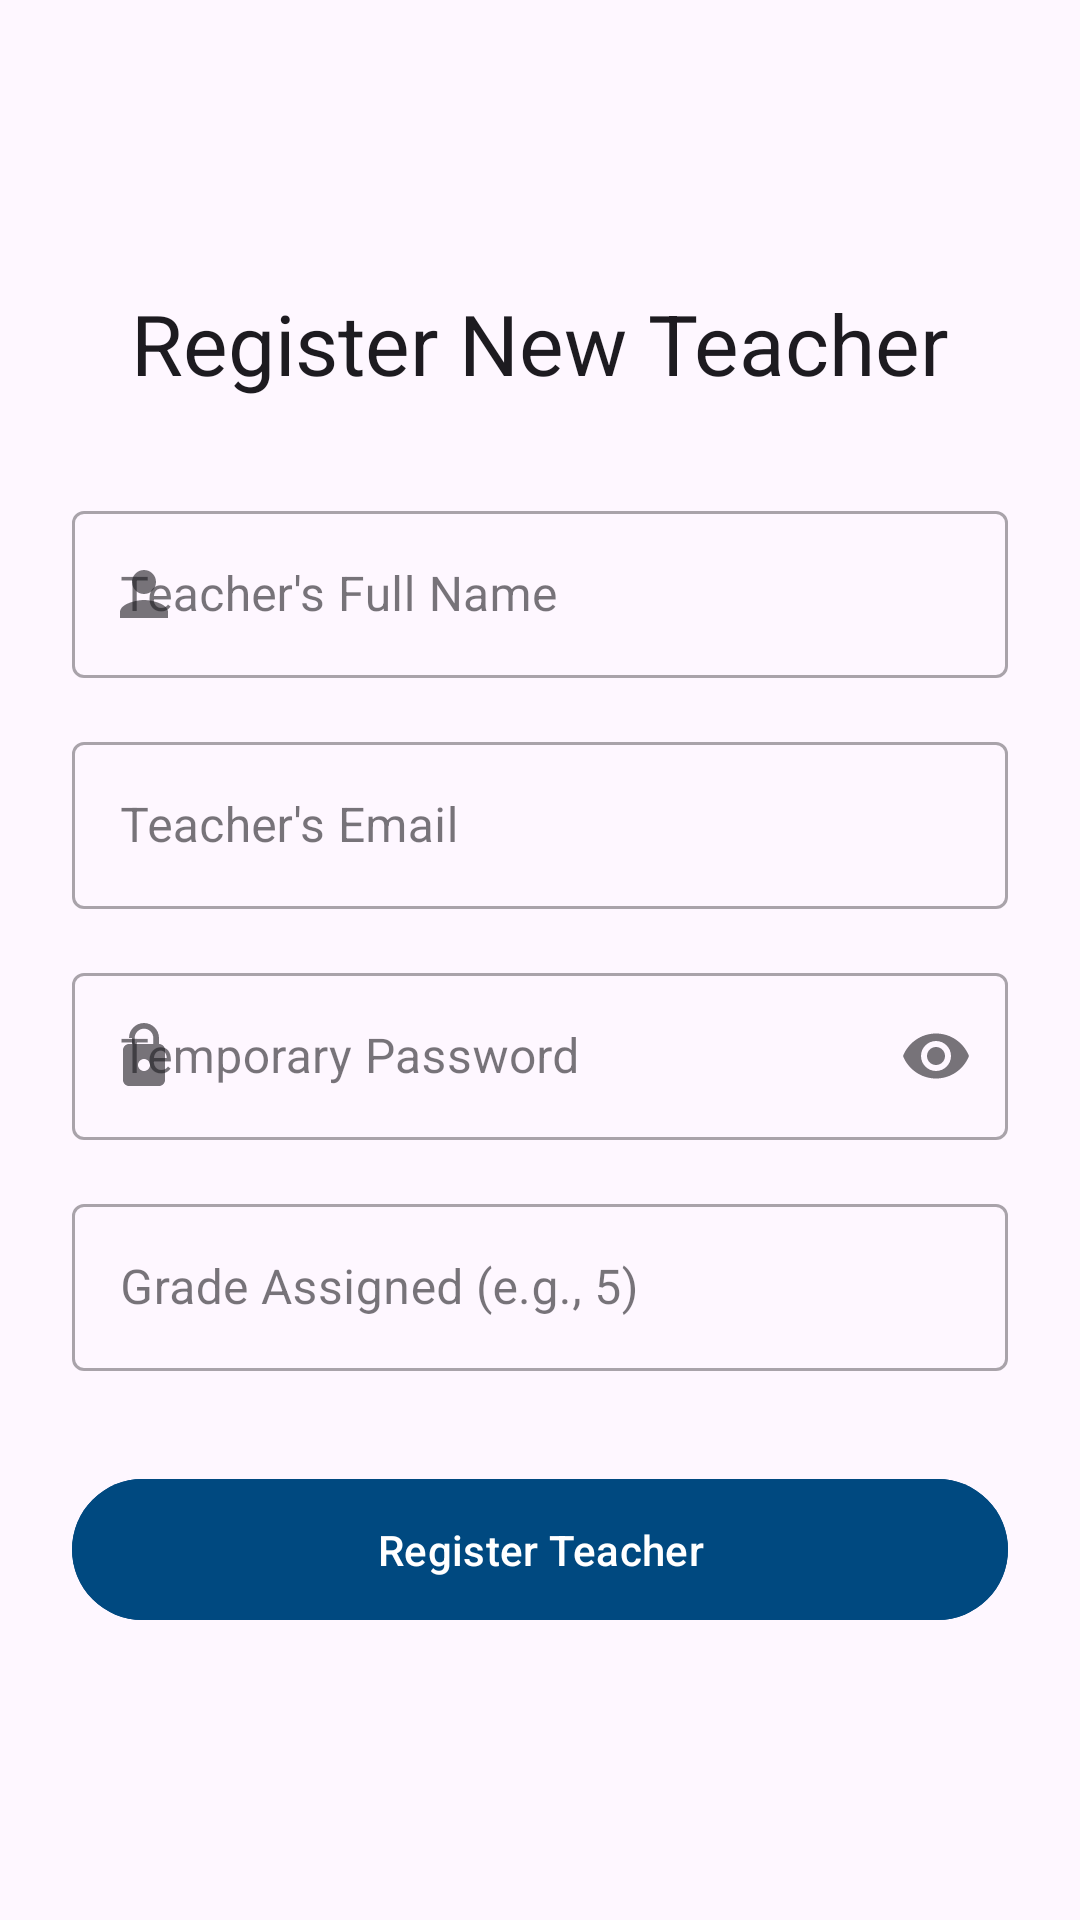

Reconstruct the res/layout file that produces this screen, plus the resources it refers to.
<!-- AndroidManifest.xml: application theme Theme.StudentIntelligentSystem -->
<!-- res/layout/activity_teacher_register.xml -->
<?xml version="1.0" encoding="utf-8"?>
<LinearLayout xmlns:android="http://schemas.android.com/apk/res/android"
    xmlns:app="http://schemas.android.com/apk/res-auto"
    xmlns:tools="http://schemas.android.com/tools"
    android:layout_width="match_parent"
    android:layout_height="match_parent"
    android:orientation="vertical"
    android:gravity="center"
    android:padding="24dp"
    android:fitsSystemWindows="true"
    tools:context=".TeacherRegisterActivity">

    <TextView
        android:layout_width="wrap_content"
        android:layout_height="wrap_content"
        android:text="Register New Teacher"
        android:textAppearance="@style/TextAppearance.Material3.HeadlineMedium"
        android:layout_marginBottom="32dp"/>

    <com.google.android.material.textfield.TextInputLayout
        android:layout_width="match_parent"
        android:layout_height="wrap_content"
        app:startIconDrawable="@drawable/ic_person"
        style="@style/Widget.MaterialComponents.TextInputLayout.OutlinedBox">

        <com.google.android.material.textfield.TextInputEditText
            android:id="@+id/editTeacherName"
            android:layout_width="match_parent"
            android:layout_height="wrap_content"
            android:hint="Teacher's Full Name" />
    </com.google.android.material.textfield.TextInputLayout>

    <com.google.android.material.textfield.TextInputLayout
        android:layout_width="match_parent"
        android:layout_height="wrap_content"
        android:layout_marginTop="16dp"
        app:startIconDrawable="@drawable/ic_email"
        style="@style/Widget.MaterialComponents.TextInputLayout.OutlinedBox">

        <com.google.android.material.textfield.TextInputEditText
            android:id="@+id/editTeacherEmail"
            android:layout_width="match_parent"
            android:layout_height="wrap_content"
            android:hint="Teacher's Email"
            android:inputType="textEmailAddress" />
    </com.google.android.material.textfield.TextInputLayout>

    <com.google.android.material.textfield.TextInputLayout
        android:layout_width="match_parent"
        android:layout_height="wrap_content"
        android:layout_marginTop="16dp"
        app:startIconDrawable="@drawable/ic_password"
        app:endIconMode="password_toggle"
        style="@style/Widget.MaterialComponents.TextInputLayout.OutlinedBox">

        <com.google.android.material.textfield.TextInputEditText
            android:id="@+id/editTeacherPassword"
            android:layout_width="match_parent"
            android:layout_height="wrap_content"
            android:hint="Temporary Password"
            android:inputType="textPassword" />
    </com.google.android.material.textfield.TextInputLayout>

    <com.google.android.material.textfield.TextInputLayout
        android:layout_width="match_parent"
        android:layout_height="wrap_content"
        android:layout_marginTop="16dp"
        style="@style/Widget.MaterialComponents.TextInputLayout.OutlinedBox">

        <com.google.android.material.textfield.TextInputEditText
            android:id="@+id/editGradeAssigned"
            android:layout_width="match_parent"
            android:layout_height="wrap_content"
            android:hint="Grade Assigned (e.g., 5)"
            android:inputType="number" />
    </com.google.android.material.textfield.TextInputLayout>

    <com.google.android.material.button.MaterialButton
        android:id="@+id/btnRegisterTeacher"
        android:layout_width="match_parent"
        android:layout_height="wrap_content"
        android:layout_marginTop="32dp"
        android:text="Register Teacher"
        android:backgroundTint="@color/buttonColor"
        android:padding="14dp"/>

</LinearLayout>
<!-- resources referenced by this layout -->
<resources>
  <color name="buttonColor">#004980</color>
  <!-- drawable ic_password (drawable) -->
  <vector xmlns:android="http://schemas.android.com/apk/res/android"
      android:width="24dp"
      android:height="24dp"
      android:viewportWidth="24"
      android:viewportHeight="24">
    <path
        android:fillColor="@android:color/black"
        android:pathData="M18,8h-1L17,6c0,-2.76 -2.24,-5 -5,-5S7,3.24 7,6h1v2L7,8c-1.1,0 -2,0.9 -2,2v10c0,1.1 0.9,2 2,2h10c1.1,0 2,-0.9 2,-2L19,10c0,-1.1 -0.9,-2 -2,-2zM12,17c-1.1,0 -2,-0.9 -2,-2s0.9,-2 2,-2 2,0.9 2,2 -0.9,2 -2,2zM15.1,8L8.9,8L8.9,6c0,-1.71 1.39,-3.1 3.1,-3.1s3.1,1.39 3.1,3.1v2z"/>
  </vector>
  <!-- drawable ic_person (drawable) -->
  <vector xmlns:android="http://schemas.android.com/apk/res/android"
      android:width="24dp"
      android:height="24dp"
      android:viewportWidth="24"
      android:viewportHeight="24">
    <path
        android:fillColor="#006064"
        android:pathData="M12,12c2.21,0 4,-1.79 4,-4s-1.79,-4 -4,-4 -4,1.79 -4,4 1.79,4 4,4zM12,14c-2.67,0 -8,1.34 -8,4v2h16v-2c0,-2.66 -5.33,-4 -8,-4z"/>
  </vector>
  <style name="Theme.StudentIntelligentSystem" parent="Base.Theme.StudentIntelligentSystem" />
  <style name="Base.Theme.StudentIntelligentSystem" parent="Theme.Material3.DayNight.NoActionBar">
          
          <item name="colorPrimary">@color/primaryColor</item>
          <item name="colorOnPrimary">@color/white</item>
          <item name="colorPrimaryContainer">@color/primaryColor</item>
          <item name="colorOnPrimaryContainer">@color/white</item>
          <item name="colorSecondary">@color/primaryColor</item>
          <item name="colorOnSecondary">@color/white</item>
      </style>
  <color name="primaryColor">#004980</color>
  <color name="white">#FFFFFFFF</color>
</resources>
